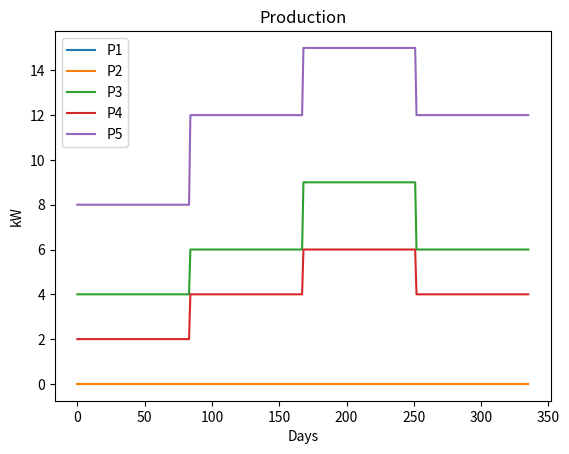
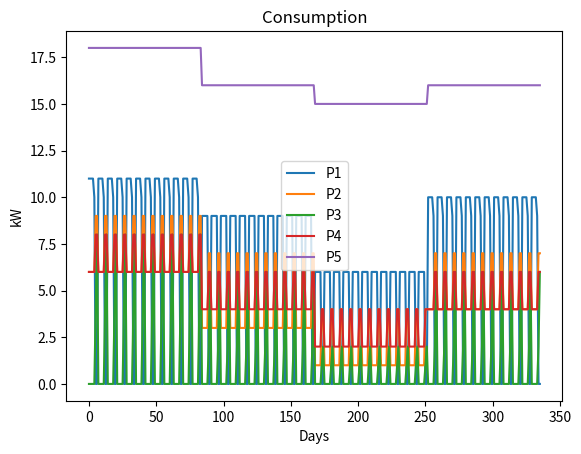
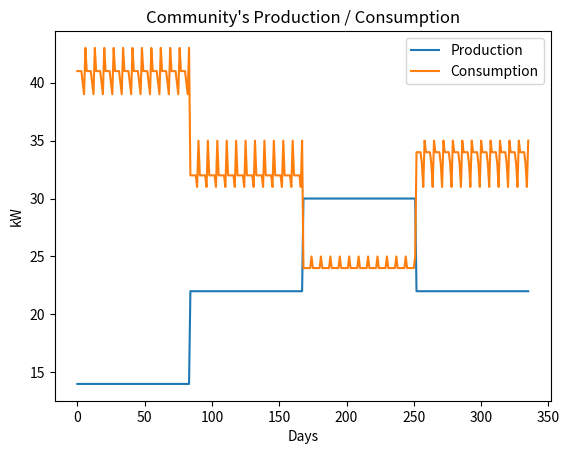

Write Python code to recreate these figures, in order.
#!/usr/bin/env python3
# -*- coding: utf-8 -*-
"""
Created on Tue Oct 11 10:46:41 2022

@author: rve
"""

import matplotlib.pyplot as plt
import numpy as np

# class Profile:
#     def __init__(self, acronym, name, production, consumption):
#         self.acronym = acronym
#         self.name = name
#         self.production = production
#         self.consumption = consumption


# Information extracted from the PHP project:
seasons = ["hiver", "printemps", "été", "automne"]
acronyms = ["P1", "P2", "P3", "P4", "P5"]
names = ["Entreprise sans panneau", "Maison sans panneau", "Église avec panneaux", "Maison avec panneaux", "Hôpital avec panneaux"]
productions = [
 [[0, 0, 0, 0, 0, 0, 0],
   [0, 0, 0, 0, 0, 0, 0],
   [0, 0, 0, 0, 0, 0, 0],
   [0, 0, 0, 0, 0, 0, 0]],
 [[0, 0, 0, 0, 0, 0, 0],
  [0, 0, 0, 0, 0, 0, 0],
  [0, 0, 0, 0, 0, 0, 0],
  [0, 0, 0, 0, 0, 0, 0]],
 [[4, 4, 4, 4, 4, 4, 4],
  [6, 6, 6, 6, 6, 6, 6],
  [9, 9, 9, 9, 9, 9, 9],
  [6, 6, 6, 6, 6, 6, 6]],
 [[2, 2, 2, 2, 2, 2, 2],
  [4, 4, 4, 4, 4, 4, 4],
  [6, 6, 6, 6, 6, 6, 6],
  [4, 4, 4, 4, 4, 4, 4]],
 [[8, 8, 8, 8, 8, 8, 8],
  [12, 12, 12, 12, 12, 12, 12],
  [15, 15, 15, 15, 15, 15, 15],
  [12, 12, 12, 12, 12, 12, 12]] ]
consumptions = [
  [[11, 11, 11, 11, 10, 0, 0],
   [9, 9, 9, 9, 9, 0, 0],
   [6, 6, 6, 6, 6, 0, 0],
   [10, 10, 10, 10, 9, 0, 0]],
  [[6, 6, 6, 6, 6, 9, 9],
   [3, 3, 3, 3, 3, 7, 7],
   [1, 1, 1, 1, 1, 4, 4],
   [4, 4, 4, 4, 4, 7, 7]],
  [[0, 0, 0, 0, 0, 4, 8],
   [0, 0, 0, 0, 0, 2, 6],
   [0, 0, 0, 0, 0, 1, 2],
   [0, 0, 0, 0, 0, 2, 6]],
  [[6, 6, 6, 6, 6, 8, 8],
   [4, 4, 4, 4, 4, 6, 6],
   [2, 2, 2, 2, 2, 4, 4],
   [4, 4, 4, 4, 4, 6, 6]],
  [[18, 18, 18, 18, 18, 18, 18],
   [16, 16, 16, 16, 16, 16, 16],
   [15, 15, 15, 15, 15, 15, 15],
   [16, 16, 16, 16, 16, 16, 16]] ]


# profiles = []
# for i in range(len(acronyms)):
#     profile = Profile(acronyms[i], names[i], productions[i], consumptions[i])
#     profiles.append(profile)


# Year of 336 days (12 weeks for each season)
prodsAnnuel = [] # Production of each profile during 1 year
conssAnnuel = [] # Consumption of each profile during 1 year
for i in range(len(acronyms)):
    phiv = productions[i][0]*12
    ppri = productions[i][1]*12
    pete = productions[i][2]*12
    paut = productions[i][3]*12
    pannuel = phiv + ppri + pete + paut
    prodsAnnuel.append(pannuel)
    chiv = consumptions[i][0]*12
    cpri = consumptions[i][1]*12
    cete = consumptions[i][2]*12
    caut = consumptions[i][3]*12
    cannuel = chiv + cpri + cete + caut
    conssAnnuel.append(cannuel)


plt.figure()
for i in range(len(acronyms)):
    plt.plot(range(len(prodsAnnuel[i])), prodsAnnuel[i], label=acronyms[i]) #, marker='o', linestyle='-', markersize=3
plt.title("Production")
plt.xlabel("Days")
plt.ylabel("kW")
plt.legend()
#plt.savefig("production.png")

plt.figure()
for i in range(len(acronyms)):
    plt.plot(range(len(conssAnnuel[i])), conssAnnuel[i], label=acronyms[i])
plt.title("Consumption")
plt.xlabel("Days")
plt.ylabel("kW")
plt.legend()


prodsAnnuel = np.array(prodsAnnuel)
conssAnnuel = np.array(conssAnnuel)
prodCom = prodsAnnuel.sum(axis=0)
consCom = conssAnnuel.sum(axis=0)
plt.figure()
plt.plot(range(len(prodCom)), prodCom, label='Production')
plt.plot(range(len(consCom)), consCom, label='Consumption')
plt.title("Community's Production / Consumption")
plt.xlabel("Days")
plt.ylabel("kW")
plt.legend()
